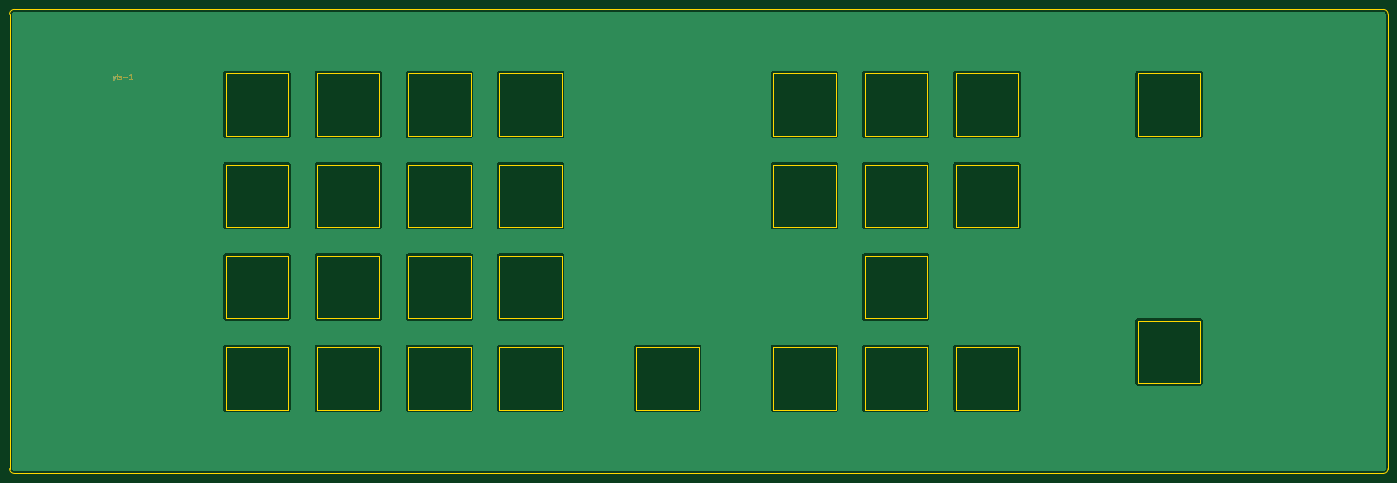
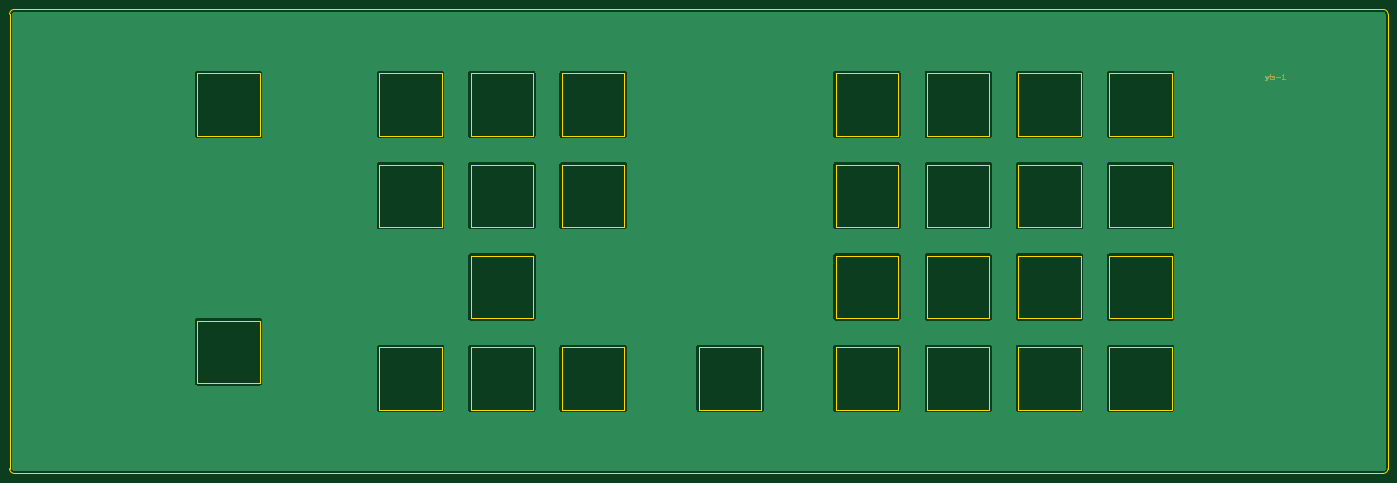
Circuit board: 11 layer files. Board 287.0 x 96.6 mm.
- bottom_copper: yts-switchblade-B_Cu.gbl (191424 bytes)
- bottom_mask: yts-switchblade-B_Mask.gbs (1471 bytes)
- paste: yts-switchblade-B_Paste.gbp (506 bytes)
- bottom_silk: yts-switchblade-B_Silkscreen.gbo (2410 bytes)
- outline: yts-switchblade-Edge_Cuts.gm1 (6982 bytes)
- top_copper: yts-switchblade-F_Cu.gtl (191424 bytes)
- top_mask: yts-switchblade-F_Mask.gts (1471 bytes)
- paste: yts-switchblade-F_Paste.gtp (506 bytes)
- top_silk: yts-switchblade-F_Silkscreen.gto (2410 bytes)
- drill: yts-switchblade-NPTH.drl (296 bytes)
- drill: yts-switchblade-PTH.drl (292 bytes)

=== bottom_copper: yts-switchblade-B_Cu.gbl (191424 bytes, source omitted) ===
=== bottom_mask: yts-switchblade-B_Mask.gbs ===
G04 #@! TF.GenerationSoftware,KiCad,Pcbnew,(6.0.7-1)-1*
G04 #@! TF.CreationDate,2022-09-15T21:48:11+02:00*
G04 #@! TF.ProjectId,yts-switchblade,7974732d-7377-4697-9463-68626c616465,rev?*
G04 #@! TF.SameCoordinates,Original*
G04 #@! TF.FileFunction,Soldermask,Bot*
G04 #@! TF.FilePolarity,Negative*
%FSLAX46Y46*%
G04 Gerber Fmt 4.6, Leading zero omitted, Abs format (unit mm)*
G04 Created by KiCad (PCBNEW (6.0.7-1)-1) date 2022-09-15 21:48:11*
%MOMM*%
%LPD*%
G01*
G04 APERTURE LIST*
%ADD10C,0.150000*%
G04 APERTURE END LIST*
D10*
X56523809Y-49785714D02*
X56285714Y-50452380D01*
X56047619Y-49785714D02*
X56285714Y-50452380D01*
X56380952Y-50690476D01*
X56428571Y-50738095D01*
X56523809Y-50785714D01*
X55809523Y-49785714D02*
X55428571Y-49785714D01*
X55666666Y-49452380D02*
X55666666Y-50309523D01*
X55619047Y-50404761D01*
X55523809Y-50452380D01*
X55428571Y-50452380D01*
X55142857Y-50404761D02*
X55047619Y-50452380D01*
X54857142Y-50452380D01*
X54761904Y-50404761D01*
X54714285Y-50309523D01*
X54714285Y-50261904D01*
X54761904Y-50166666D01*
X54857142Y-50119047D01*
X55000000Y-50119047D01*
X55095238Y-50071428D01*
X55142857Y-49976190D01*
X55142857Y-49928571D01*
X55095238Y-49833333D01*
X55000000Y-49785714D01*
X54857142Y-49785714D01*
X54761904Y-49833333D01*
X54285714Y-50071428D02*
X53523809Y-50071428D01*
X52523809Y-50452380D02*
X53095238Y-50452380D01*
X52809523Y-50452380D02*
X52809523Y-49452380D01*
X52904761Y-49595238D01*
X53000000Y-49690476D01*
X53095238Y-49738095D01*
M02*

=== paste: yts-switchblade-B_Paste.gbp ===
G04 #@! TF.GenerationSoftware,KiCad,Pcbnew,(6.0.7-1)-1*
G04 #@! TF.CreationDate,2022-09-15T21:48:11+02:00*
G04 #@! TF.ProjectId,yts-switchblade,7974732d-7377-4697-9463-68626c616465,rev?*
G04 #@! TF.SameCoordinates,Original*
G04 #@! TF.FileFunction,Paste,Bot*
G04 #@! TF.FilePolarity,Positive*
%FSLAX46Y46*%
G04 Gerber Fmt 4.6, Leading zero omitted, Abs format (unit mm)*
G04 Created by KiCad (PCBNEW (6.0.7-1)-1) date 2022-09-15 21:48:11*
%MOMM*%
%LPD*%
G01*
G04 APERTURE LIST*
G04 APERTURE END LIST*
M02*

=== bottom_silk: yts-switchblade-B_Silkscreen.gbo ===
G04 #@! TF.GenerationSoftware,KiCad,Pcbnew,(6.0.7-1)-1*
G04 #@! TF.CreationDate,2022-09-15T21:48:11+02:00*
G04 #@! TF.ProjectId,yts-switchblade,7974732d-7377-4697-9463-68626c616465,rev?*
G04 #@! TF.SameCoordinates,Original*
G04 #@! TF.FileFunction,Legend,Bot*
G04 #@! TF.FilePolarity,Positive*
%FSLAX46Y46*%
G04 Gerber Fmt 4.6, Leading zero omitted, Abs format (unit mm)*
G04 Created by KiCad (PCBNEW (6.0.7-1)-1) date 2022-09-15 21:48:11*
%MOMM*%
%LPD*%
G01*
G04 APERTURE LIST*
%ADD10C,0.150000*%
G04 APERTURE END LIST*
D10*
X56523809Y-49785714D02*
X56285714Y-50452380D01*
X56047619Y-49785714D02*
X56285714Y-50452380D01*
X56380952Y-50690476D01*
X56428571Y-50738095D01*
X56523809Y-50785714D01*
X55809523Y-49785714D02*
X55428571Y-49785714D01*
X55666666Y-49452380D02*
X55666666Y-50309523D01*
X55619047Y-50404761D01*
X55523809Y-50452380D01*
X55428571Y-50452380D01*
X55142857Y-50404761D02*
X55047619Y-50452380D01*
X54857142Y-50452380D01*
X54761904Y-50404761D01*
X54714285Y-50309523D01*
X54714285Y-50261904D01*
X54761904Y-50166666D01*
X54857142Y-50119047D01*
X55000000Y-50119047D01*
X55095238Y-50071428D01*
X55142857Y-49976190D01*
X55142857Y-49928571D01*
X55095238Y-49833333D01*
X55000000Y-49785714D01*
X54857142Y-49785714D01*
X54761904Y-49833333D01*
X54285714Y-50071428D02*
X53523809Y-50071428D01*
X52523809Y-50452380D02*
X53095238Y-50452380D01*
X52809523Y-50452380D02*
X52809523Y-49452380D01*
X52904761Y-49595238D01*
X53000000Y-49690476D01*
X53095238Y-49738095D01*
%LPC*%
X56523809Y-49785714D02*
X56285714Y-50452380D01*
X56047619Y-49785714D02*
X56285714Y-50452380D01*
X56380952Y-50690476D01*
X56428571Y-50738095D01*
X56523809Y-50785714D01*
X55809523Y-49785714D02*
X55428571Y-49785714D01*
X55666666Y-49452380D02*
X55666666Y-50309523D01*
X55619047Y-50404761D01*
X55523809Y-50452380D01*
X55428571Y-50452380D01*
X55142857Y-50404761D02*
X55047619Y-50452380D01*
X54857142Y-50452380D01*
X54761904Y-50404761D01*
X54714285Y-50309523D01*
X54714285Y-50261904D01*
X54761904Y-50166666D01*
X54857142Y-50119047D01*
X55000000Y-50119047D01*
X55095238Y-50071428D01*
X55142857Y-49976190D01*
X55142857Y-49928571D01*
X55095238Y-49833333D01*
X55000000Y-49785714D01*
X54857142Y-49785714D01*
X54761904Y-49833333D01*
X54285714Y-50071428D02*
X53523809Y-50071428D01*
X52523809Y-50452380D02*
X53095238Y-50452380D01*
X52809523Y-50452380D02*
X52809523Y-49452380D01*
X52904761Y-49595238D01*
X53000000Y-49690476D01*
X53095238Y-49738095D01*
M02*

=== outline: yts-switchblade-Edge_Cuts.gm1 ===
G04 #@! TF.GenerationSoftware,KiCad,Pcbnew,(6.0.7-1)-1*
G04 #@! TF.CreationDate,2022-09-15T21:48:11+02:00*
G04 #@! TF.ProjectId,yts-switchblade,7974732d-7377-4697-9463-68626c616465,rev?*
G04 #@! TF.SameCoordinates,Original*
G04 #@! TF.FileFunction,Profile,NP*
%FSLAX46Y46*%
G04 Gerber Fmt 4.6, Leading zero omitted, Abs format (unit mm)*
G04 Created by KiCad (PCBNEW (6.0.7-1)-1) date 2022-09-15 21:48:11*
%MOMM*%
%LPD*%
G01*
G04 APERTURE LIST*
G04 #@! TA.AperFunction,Profile*
%ADD10C,0.100000*%
G04 #@! TD*
G04 #@! TA.AperFunction,Profile*
%ADD11C,0.150000*%
G04 #@! TD*
G04 APERTURE END LIST*
D10*
X318000000Y-37000000D02*
G75*
G03*
X317000000Y-36000000I-1000000J0D01*
G01*
X317000000Y-132600000D02*
G75*
G03*
X318000000Y-131600000I0J1000000D01*
G01*
X31000000Y-131600000D02*
G75*
G03*
X32000000Y-132600000I1000000J0D01*
G01*
X32000000Y-36000000D02*
G75*
G03*
X31000000Y-37000000I0J-1000000D01*
G01*
D11*
X209000000Y-68300000D02*
X222000000Y-68300000D01*
X222000000Y-68300000D02*
X222000000Y-81300000D01*
X222000000Y-81300000D02*
X209000000Y-81300000D01*
X209000000Y-81300000D02*
X209000000Y-68300000D01*
X265900000Y-49300000D02*
X278900000Y-49300000D01*
X278900000Y-49300000D02*
X278900000Y-62300000D01*
X278900000Y-62300000D02*
X265900000Y-62300000D01*
X265900000Y-62300000D02*
X265900000Y-49300000D01*
X265900000Y-100800000D02*
X278900000Y-100800000D01*
X278900000Y-100800000D02*
X278900000Y-113800000D01*
X278900000Y-113800000D02*
X265900000Y-113800000D01*
X265900000Y-113800000D02*
X265900000Y-100800000D01*
X114000000Y-68300000D02*
X127000000Y-68300000D01*
X127000000Y-68300000D02*
X127000000Y-81300000D01*
X127000000Y-81300000D02*
X114000000Y-81300000D01*
X114000000Y-81300000D02*
X114000000Y-68300000D01*
X190000000Y-106300000D02*
X203000000Y-106300000D01*
X203000000Y-106300000D02*
X203000000Y-119300000D01*
X203000000Y-119300000D02*
X190000000Y-119300000D01*
X190000000Y-119300000D02*
X190000000Y-106300000D01*
X228000000Y-49300000D02*
X241000000Y-49300000D01*
X241000000Y-49300000D02*
X241000000Y-62300000D01*
X241000000Y-62300000D02*
X228000000Y-62300000D01*
X228000000Y-62300000D02*
X228000000Y-49300000D01*
X76000000Y-49300000D02*
X89000000Y-49300000D01*
X89000000Y-49300000D02*
X89000000Y-62300000D01*
X89000000Y-62300000D02*
X76000000Y-62300000D01*
X76000000Y-62300000D02*
X76000000Y-49300000D01*
D10*
X317000000Y-36000000D02*
X32000000Y-36000000D01*
D11*
X209000000Y-49300000D02*
X222000000Y-49300000D01*
X222000000Y-49300000D02*
X222000000Y-62300000D01*
X222000000Y-62300000D02*
X209000000Y-62300000D01*
X209000000Y-62300000D02*
X209000000Y-49300000D01*
X190000000Y-68300000D02*
X203000000Y-68300000D01*
X203000000Y-68300000D02*
X203000000Y-81300000D01*
X203000000Y-81300000D02*
X190000000Y-81300000D01*
X190000000Y-81300000D02*
X190000000Y-68300000D01*
X133000000Y-68300000D02*
X146000000Y-68300000D01*
X146000000Y-68300000D02*
X146000000Y-81300000D01*
X146000000Y-81300000D02*
X133000000Y-81300000D01*
X133000000Y-81300000D02*
X133000000Y-68300000D01*
X209000000Y-87300000D02*
X222000000Y-87300000D01*
X222000000Y-87300000D02*
X222000000Y-100300000D01*
X222000000Y-100300000D02*
X209000000Y-100300000D01*
X209000000Y-100300000D02*
X209000000Y-87300000D01*
X190000000Y-49300000D02*
X203000000Y-49300000D01*
X203000000Y-49300000D02*
X203000000Y-62300000D01*
X203000000Y-62300000D02*
X190000000Y-62300000D01*
X190000000Y-62300000D02*
X190000000Y-49300000D01*
X114000000Y-87300000D02*
X127000000Y-87300000D01*
X127000000Y-87300000D02*
X127000000Y-100300000D01*
X127000000Y-100300000D02*
X114000000Y-100300000D01*
X114000000Y-100300000D02*
X114000000Y-87300000D01*
X76000000Y-106300000D02*
X89000000Y-106300000D01*
X89000000Y-106300000D02*
X89000000Y-119300000D01*
X89000000Y-119300000D02*
X76000000Y-119300000D01*
X76000000Y-119300000D02*
X76000000Y-106300000D01*
X95000000Y-68300000D02*
X108000000Y-68300000D01*
X108000000Y-68300000D02*
X108000000Y-81300000D01*
X108000000Y-81300000D02*
X95000000Y-81300000D01*
X95000000Y-81300000D02*
X95000000Y-68300000D01*
D10*
X32000000Y-132600000D02*
X317000000Y-132600000D01*
D11*
X76000000Y-68300000D02*
X89000000Y-68300000D01*
X89000000Y-68300000D02*
X89000000Y-81300000D01*
X89000000Y-81300000D02*
X76000000Y-81300000D01*
X76000000Y-81300000D02*
X76000000Y-68300000D01*
X228000000Y-106300000D02*
X241000000Y-106300000D01*
X241000000Y-106300000D02*
X241000000Y-119300000D01*
X241000000Y-119300000D02*
X228000000Y-119300000D01*
X228000000Y-119300000D02*
X228000000Y-106300000D01*
X133000000Y-87300000D02*
X146000000Y-87300000D01*
X146000000Y-87300000D02*
X146000000Y-100300000D01*
X146000000Y-100300000D02*
X133000000Y-100300000D01*
X133000000Y-100300000D02*
X133000000Y-87300000D01*
X133000000Y-106300000D02*
X146000000Y-106300000D01*
X146000000Y-106300000D02*
X146000000Y-119300000D01*
X146000000Y-119300000D02*
X133000000Y-119300000D01*
X133000000Y-119300000D02*
X133000000Y-106300000D01*
X114000000Y-49300000D02*
X127000000Y-49300000D01*
X127000000Y-49300000D02*
X127000000Y-62300000D01*
X127000000Y-62300000D02*
X114000000Y-62300000D01*
X114000000Y-62300000D02*
X114000000Y-49300000D01*
X76000000Y-87300000D02*
X89000000Y-87300000D01*
X89000000Y-87300000D02*
X89000000Y-100300000D01*
X89000000Y-100300000D02*
X76000000Y-100300000D01*
X76000000Y-100300000D02*
X76000000Y-87300000D01*
X114000000Y-106300000D02*
X127000000Y-106300000D01*
X127000000Y-106300000D02*
X127000000Y-119300000D01*
X127000000Y-119300000D02*
X114000000Y-119300000D01*
X114000000Y-119300000D02*
X114000000Y-106300000D01*
X209000000Y-106300000D02*
X222000000Y-106300000D01*
X222000000Y-106300000D02*
X222000000Y-119300000D01*
X222000000Y-119300000D02*
X209000000Y-119300000D01*
X209000000Y-119300000D02*
X209000000Y-106300000D01*
X228000000Y-68300000D02*
X241000000Y-68300000D01*
X241000000Y-68300000D02*
X241000000Y-81300000D01*
X241000000Y-81300000D02*
X228000000Y-81300000D01*
X228000000Y-81300000D02*
X228000000Y-68300000D01*
X161500000Y-106300000D02*
X174500000Y-106300000D01*
X174500000Y-106300000D02*
X174500000Y-119300000D01*
X174500000Y-119300000D02*
X161500000Y-119300000D01*
X161500000Y-119300000D02*
X161500000Y-106300000D01*
X133000000Y-49300000D02*
X146000000Y-49300000D01*
X146000000Y-49300000D02*
X146000000Y-62300000D01*
X146000000Y-62300000D02*
X133000000Y-62300000D01*
X133000000Y-62300000D02*
X133000000Y-49300000D01*
X95000000Y-106300000D02*
X108000000Y-106300000D01*
X108000000Y-106300000D02*
X108000000Y-119300000D01*
X108000000Y-119300000D02*
X95000000Y-119300000D01*
X95000000Y-119300000D02*
X95000000Y-106300000D01*
X95000000Y-49300000D02*
X108000000Y-49300000D01*
X108000000Y-49300000D02*
X108000000Y-62300000D01*
X108000000Y-62300000D02*
X95000000Y-62300000D01*
X95000000Y-62300000D02*
X95000000Y-49300000D01*
X95000000Y-87300000D02*
X108000000Y-87300000D01*
X108000000Y-87300000D02*
X108000000Y-100300000D01*
X108000000Y-100300000D02*
X95000000Y-100300000D01*
X95000000Y-100300000D02*
X95000000Y-87300000D01*
D10*
X31000000Y-37000000D02*
X31000000Y-131600000D01*
X318000000Y-131600000D02*
X318000000Y-37000000D01*
M02*

=== top_copper: yts-switchblade-F_Cu.gtl (191424 bytes, source omitted) ===
=== top_mask: yts-switchblade-F_Mask.gts ===
G04 #@! TF.GenerationSoftware,KiCad,Pcbnew,(6.0.7-1)-1*
G04 #@! TF.CreationDate,2022-09-15T21:48:11+02:00*
G04 #@! TF.ProjectId,yts-switchblade,7974732d-7377-4697-9463-68626c616465,rev?*
G04 #@! TF.SameCoordinates,Original*
G04 #@! TF.FileFunction,Soldermask,Top*
G04 #@! TF.FilePolarity,Negative*
%FSLAX46Y46*%
G04 Gerber Fmt 4.6, Leading zero omitted, Abs format (unit mm)*
G04 Created by KiCad (PCBNEW (6.0.7-1)-1) date 2022-09-15 21:48:11*
%MOMM*%
%LPD*%
G01*
G04 APERTURE LIST*
%ADD10C,0.150000*%
G04 APERTURE END LIST*
D10*
X52476190Y-49785714D02*
X52714285Y-50452380D01*
X52952380Y-49785714D02*
X52714285Y-50452380D01*
X52619047Y-50690476D01*
X52571428Y-50738095D01*
X52476190Y-50785714D01*
X53190476Y-49785714D02*
X53571428Y-49785714D01*
X53333333Y-49452380D02*
X53333333Y-50309523D01*
X53380952Y-50404761D01*
X53476190Y-50452380D01*
X53571428Y-50452380D01*
X53857142Y-50404761D02*
X53952380Y-50452380D01*
X54142857Y-50452380D01*
X54238095Y-50404761D01*
X54285714Y-50309523D01*
X54285714Y-50261904D01*
X54238095Y-50166666D01*
X54142857Y-50119047D01*
X54000000Y-50119047D01*
X53904761Y-50071428D01*
X53857142Y-49976190D01*
X53857142Y-49928571D01*
X53904761Y-49833333D01*
X54000000Y-49785714D01*
X54142857Y-49785714D01*
X54238095Y-49833333D01*
X54714285Y-50071428D02*
X55476190Y-50071428D01*
X56476190Y-50452380D02*
X55904761Y-50452380D01*
X56190476Y-50452380D02*
X56190476Y-49452380D01*
X56095238Y-49595238D01*
X56000000Y-49690476D01*
X55904761Y-49738095D01*
M02*

=== paste: yts-switchblade-F_Paste.gtp ===
G04 #@! TF.GenerationSoftware,KiCad,Pcbnew,(6.0.7-1)-1*
G04 #@! TF.CreationDate,2022-09-15T21:48:11+02:00*
G04 #@! TF.ProjectId,yts-switchblade,7974732d-7377-4697-9463-68626c616465,rev?*
G04 #@! TF.SameCoordinates,Original*
G04 #@! TF.FileFunction,Paste,Top*
G04 #@! TF.FilePolarity,Positive*
%FSLAX46Y46*%
G04 Gerber Fmt 4.6, Leading zero omitted, Abs format (unit mm)*
G04 Created by KiCad (PCBNEW (6.0.7-1)-1) date 2022-09-15 21:48:11*
%MOMM*%
%LPD*%
G01*
G04 APERTURE LIST*
G04 APERTURE END LIST*
M02*

=== top_silk: yts-switchblade-F_Silkscreen.gto ===
G04 #@! TF.GenerationSoftware,KiCad,Pcbnew,(6.0.7-1)-1*
G04 #@! TF.CreationDate,2022-09-15T21:48:11+02:00*
G04 #@! TF.ProjectId,yts-switchblade,7974732d-7377-4697-9463-68626c616465,rev?*
G04 #@! TF.SameCoordinates,Original*
G04 #@! TF.FileFunction,Legend,Top*
G04 #@! TF.FilePolarity,Positive*
%FSLAX46Y46*%
G04 Gerber Fmt 4.6, Leading zero omitted, Abs format (unit mm)*
G04 Created by KiCad (PCBNEW (6.0.7-1)-1) date 2022-09-15 21:48:11*
%MOMM*%
%LPD*%
G01*
G04 APERTURE LIST*
%ADD10C,0.150000*%
G04 APERTURE END LIST*
D10*
X52476190Y-49785714D02*
X52714285Y-50452380D01*
X52952380Y-49785714D02*
X52714285Y-50452380D01*
X52619047Y-50690476D01*
X52571428Y-50738095D01*
X52476190Y-50785714D01*
X53190476Y-49785714D02*
X53571428Y-49785714D01*
X53333333Y-49452380D02*
X53333333Y-50309523D01*
X53380952Y-50404761D01*
X53476190Y-50452380D01*
X53571428Y-50452380D01*
X53857142Y-50404761D02*
X53952380Y-50452380D01*
X54142857Y-50452380D01*
X54238095Y-50404761D01*
X54285714Y-50309523D01*
X54285714Y-50261904D01*
X54238095Y-50166666D01*
X54142857Y-50119047D01*
X54000000Y-50119047D01*
X53904761Y-50071428D01*
X53857142Y-49976190D01*
X53857142Y-49928571D01*
X53904761Y-49833333D01*
X54000000Y-49785714D01*
X54142857Y-49785714D01*
X54238095Y-49833333D01*
X54714285Y-50071428D02*
X55476190Y-50071428D01*
X56476190Y-50452380D02*
X55904761Y-50452380D01*
X56190476Y-50452380D02*
X56190476Y-49452380D01*
X56095238Y-49595238D01*
X56000000Y-49690476D01*
X55904761Y-49738095D01*
%LPC*%
X52476190Y-49785714D02*
X52714285Y-50452380D01*
X52952380Y-49785714D02*
X52714285Y-50452380D01*
X52619047Y-50690476D01*
X52571428Y-50738095D01*
X52476190Y-50785714D01*
X53190476Y-49785714D02*
X53571428Y-49785714D01*
X53333333Y-49452380D02*
X53333333Y-50309523D01*
X53380952Y-50404761D01*
X53476190Y-50452380D01*
X53571428Y-50452380D01*
X53857142Y-50404761D02*
X53952380Y-50452380D01*
X54142857Y-50452380D01*
X54238095Y-50404761D01*
X54285714Y-50309523D01*
X54285714Y-50261904D01*
X54238095Y-50166666D01*
X54142857Y-50119047D01*
X54000000Y-50119047D01*
X53904761Y-50071428D01*
X53857142Y-49976190D01*
X53857142Y-49928571D01*
X53904761Y-49833333D01*
X54000000Y-49785714D01*
X54142857Y-49785714D01*
X54238095Y-49833333D01*
X54714285Y-50071428D02*
X55476190Y-50071428D01*
X56476190Y-50452380D02*
X55904761Y-50452380D01*
X56190476Y-50452380D02*
X56190476Y-49452380D01*
X56095238Y-49595238D01*
X56000000Y-49690476D01*
X55904761Y-49738095D01*
M02*

=== drill: yts-switchblade-NPTH.drl ===
M48
; DRILL file {KiCad (6.0.7-1)-1} date 2022 September 15, Thursday 21:48:13
; FORMAT={-:-/ absolute / metric / decimal}
; #@! TF.CreationDate,2022-09-15T21:48:13+02:00
; #@! TF.GenerationSoftware,Kicad,Pcbnew,(6.0.7-1)-1
; #@! TF.FileFunction,NonPlated,1,2,NPTH
FMAT,2
METRIC
%
G90
G05
T0
M30

=== drill: yts-switchblade-PTH.drl ===
M48
; DRILL file {KiCad (6.0.7-1)-1} date 2022 September 15, Thursday 21:48:13
; FORMAT={-:-/ absolute / metric / decimal}
; #@! TF.CreationDate,2022-09-15T21:48:13+02:00
; #@! TF.GenerationSoftware,Kicad,Pcbnew,(6.0.7-1)-1
; #@! TF.FileFunction,Plated,1,2,PTH
FMAT,2
METRIC
%
G90
G05
T0
M30

